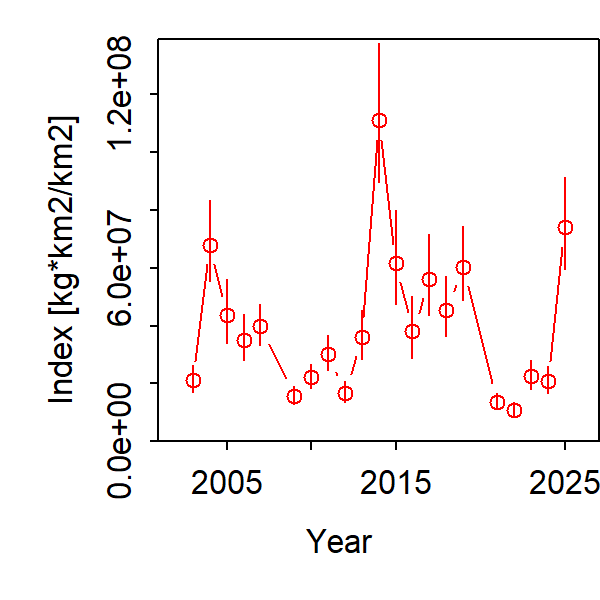

Values plotted in this chart, from the file beside it:
Category, Time, Stratum, Units, Estimate, Std. Error for Estimate, Std. Error for ln(Estimate)
1, 2003, Stratum_1, [kg*km2/km2], 21083406, 3507581, 0.218
1, 2004, Stratum_1, [kg*km2/km2], 68004975, 9277292, 0.203
1, 2005, Stratum_1, [kg*km2/km2], 43633402, 7222117, 0.2541
1, 2006, Stratum_1, [kg*km2/km2], 35120717, 5595433, 0.2217
1, 2007, Stratum_1, [kg*km2/km2], 39820820, 5068853, 0.1759
1, 2008, Stratum_1, [kg*km2/km2], 284909, 62383, 0.3829
1, 2009, Stratum_1, [kg*km2/km2], 15735970, 2087555, 0.1996
1, 2010, Stratum_1, [kg*km2/km2], 22045204, 3060167, 0.1902
1, 2011, Stratum_1, [kg*km2/km2], 30125235, 4251858, 0.1955
1, 2012, Stratum_1, [kg*km2/km2], 16683643, 2394022, 0.2128
1, 2013, Stratum_1, [kg*km2/km2], 36049926, 5562212, 0.2328
1, 2014, Stratum_1, [kg*km2/km2], 110984153, 15839789, 0.2151
1, 2015, Stratum_1, [kg*km2/km2], 61539319, 10397939, 0.2621
1, 2016, Stratum_1, [kg*km2/km2], 37963333, 7177677, 0.277
1, 2017, Stratum_1, [kg*km2/km2], 55990920, 9137597, 0.2455
1, 2018, Stratum_1, [kg*km2/km2], 45474700, 6824667, 0.2263
1, 2019, Stratum_1, [kg*km2/km2], 60270382, 8452886, 0.2118
1, 2020, Stratum_1, [kg*km2/km2], 284909, 62383, 0.3829
1, 2021, Stratum_1, [kg*km2/km2], 13467706, 1897653, 0.2052
1, 2022, Stratum_1, [kg*km2/km2], 10860958, 1709189, 0.2297
1, 2023, Stratum_1, [kg*km2/km2], 22406986, 3538767, 0.2245
1, 2024, Stratum_1, [kg*km2/km2], 20779389, 3152801, 0.2232
1, 2025, Stratum_1, [kg*km2/km2], 73930165, 10553524, 0.2137
